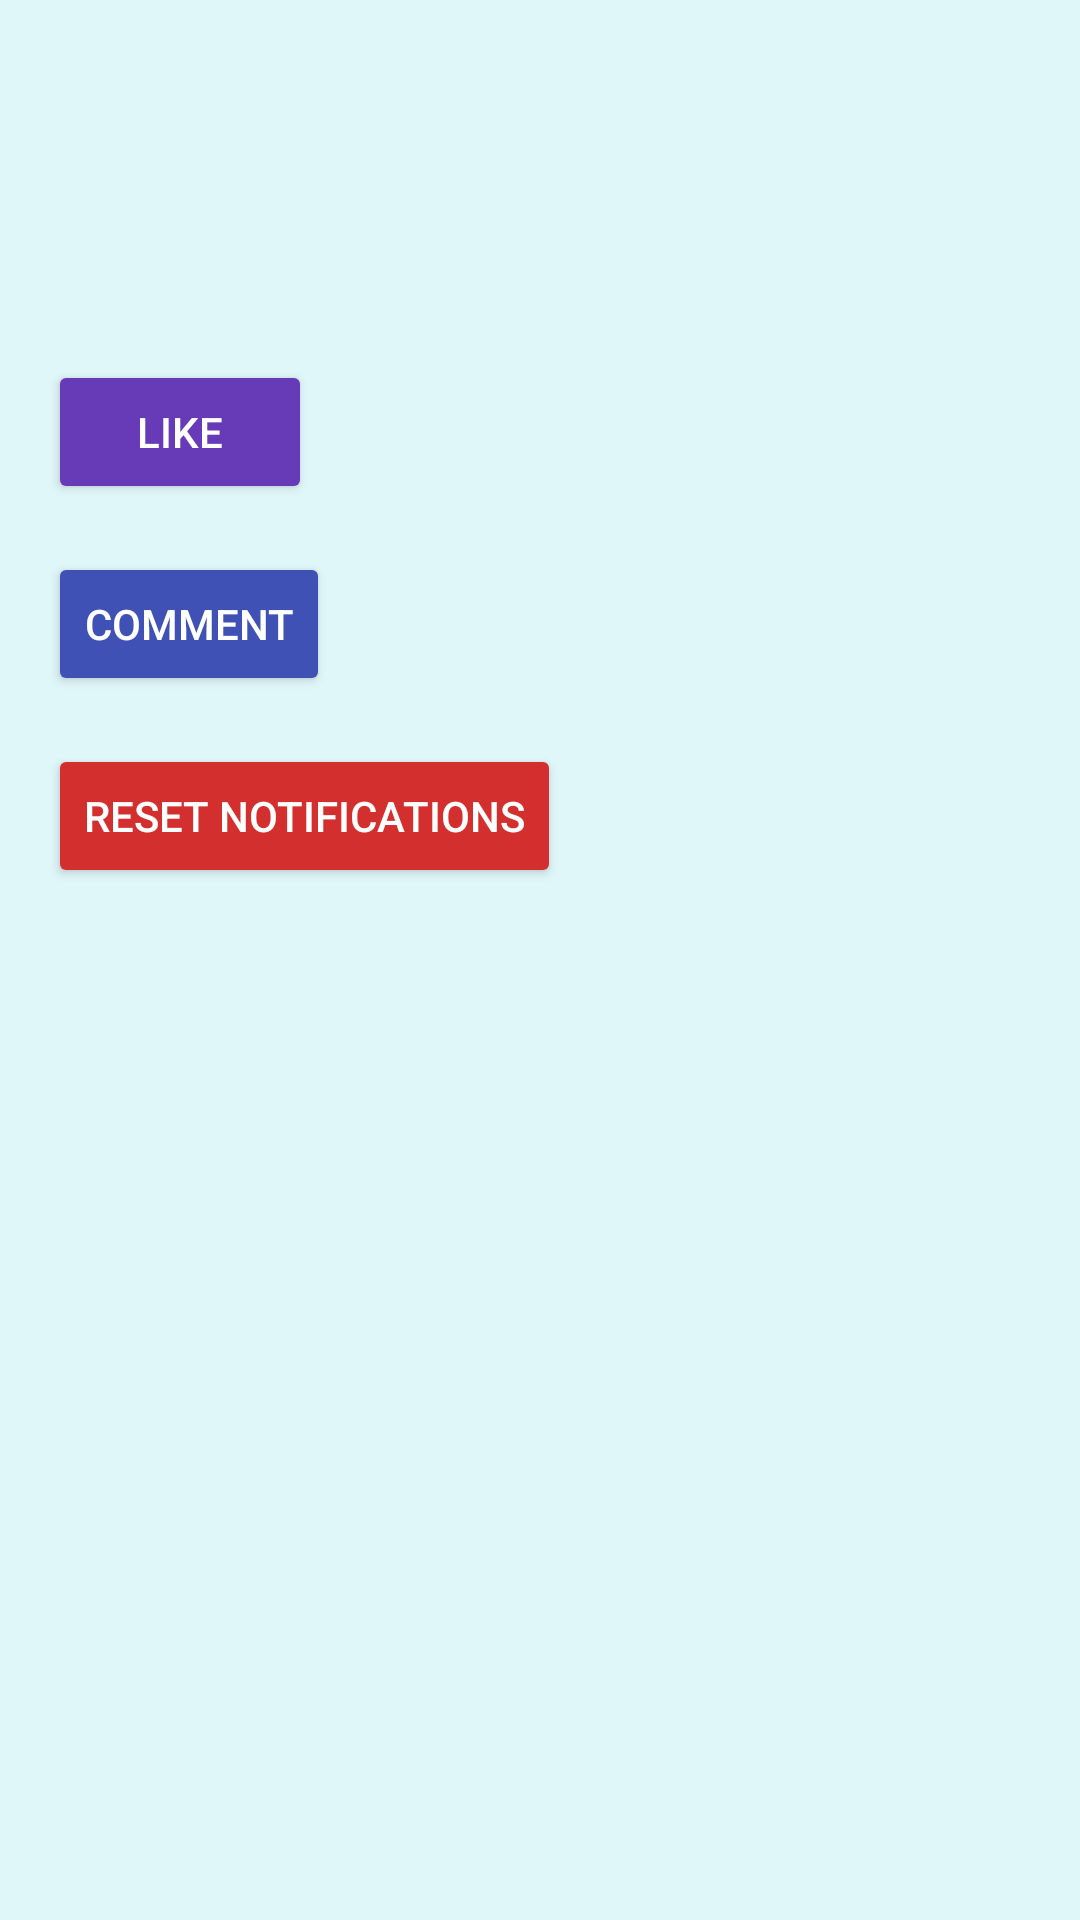

This screen was rendered from an Android layout file. Write that file and the resources it references.
<!-- AndroidManifest.xml: application theme Theme.WorkLogNet -->
<!-- res/layout/activity_main.xml -->
<?xml version="1.0" encoding="utf-8"?>
<LinearLayout xmlns:android="http://schemas.android.com/apk/res/android"
    android:layout_width="match_parent"
    android:layout_height="match_parent"
    android:orientation="vertical"
    android:padding="16dp">

    
    <RelativeLayout
        android:layout_width="wrap_content"
        android:layout_height="wrap_content"
        android:padding="16dp"
        android:layout_marginBottom="24dp">

        
        <ImageView
            android:id="@+id/ivNotification"
            android:layout_width="48dp"
            android:layout_height="48dp"
            android:src="@drawable/notification"
            android:contentDescription="Notification icon" />

        
        <TextView
            android:id="@+id/tvNotificationCount"
            android:layout_width="18dp"
            android:layout_height="18dp"
            android:layout_alignParentEnd="true"
            android:layout_alignParentTop="true"
            android:background="@drawable/circle_background"
            android:text="0"
            android:textColor="@android:color/white"
            android:textSize="12sp"
            android:gravity="center"
            android:visibility="gone" />
    </RelativeLayout>

    
    <Button
        android:id="@+id/btnLike"
        android:layout_width="wrap_content"
        android:layout_height="wrap_content"
        android:text="Like"
        android:layout_marginBottom="16dp"
        android:backgroundTint="#673AB7"
        android:textColor="@android:color/white" />

    
    <Button
        android:id="@+id/btnComment"
        android:layout_width="wrap_content"
        android:layout_height="wrap_content"
        android:text="Comment"
        android:layout_marginBottom="16dp"
        android:backgroundTint="#3F51B5"
        android:textColor="@android:color/white" />

    
    <Button
        android:id="@+id/btnReset"
        android:layout_width="wrap_content"
        android:layout_height="wrap_content"
        android:text="Reset Notifications"
        android:layout_marginBottom="16dp"
        android:backgroundTint="#D32F2F"
        android:textColor="@android:color/white" />

</LinearLayout>
<!-- resources referenced by this layout -->
<resources>
  <!-- drawable circle_background (drawable) -->
  <shape xmlns:android="http://schemas.android.com/apk/res/android"
      android:shape="oval">
      <solid android:color="#FFFFFF" /> 
      <stroke
          android:width="2dp"
          android:color="#BDBDBD" /> 
  </shape>
  <style name="Theme.WorkLogNet" parent="Theme.MaterialComponents.DayNight.DarkActionBar">
          
          <item name="colorPrimary">@color/purple_200</item>
          <item name="colorPrimaryVariant">@color/purple_700</item>
          <item name="colorOnPrimary">@color/black</item>
          <item name="colorSecondary">@color/teal_700</item>
          <item name="colorSecondaryVariant">@color/teal_700</item>
          <item name="colorOnSecondary">@color/white</item>
          <item name="android:windowBackground">@color/background</item>
      </style>
  <color name="purple_200">#FFBB86FC</color>
  <color name="purple_700">#FF3700B3</color>
  <color name="black">#FF000000</color>
  <color name="teal_700">#FF018786</color>
  <color name="white">#FFFFFFFF</color>
  <color name="background">#E0F7FA</color>
</resources>
